Run: headless pygame with SDL's dummy video driver; simulated clock (each Clock.tick advances the game by its frame time, no real sleeping); random seed 0; keys injected as events and as key.get_pressed() state; no mouse input.
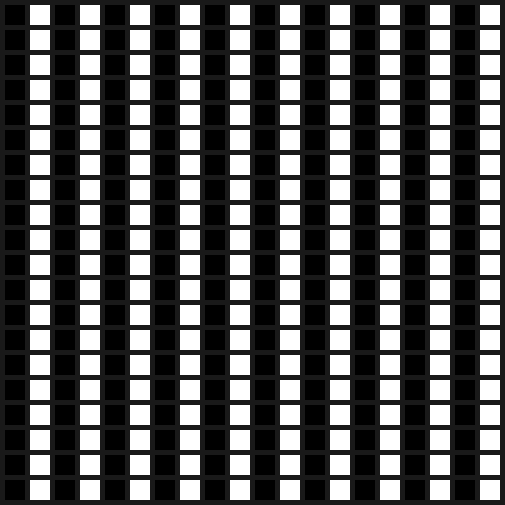
Frame 1 of 4 · flips 1–60 · no input
Frame 2 of 4 · flips 61–180 · tapped SPACE, RETURN · held RIGHT (→), D · screen unchanged from frame 1, image omitted
Frame 3 of 4 · flips 181–300 · held DOWN (↓), S · screen unchanged from frame 2, image omitted
Frame 4 of 4 · flips 301–420 · held LEFT (←), A, UP (↑), W · screen unchanged from frame 3, image omitted

The pygame program that drew these frames:

import pygame, random
 
# Define some colors and other constants
BLACK = (0, 0, 0)
WHITE = (255, 255, 255)
GRAY = (25, 25, 25)
WIN_SIZE = 505

cur_states = [0] * 400
for i in range(0, len(cur_states), 2):
 cur_states[i] = 1
for i in range(200, len(cur_states), 1):
 cur_states[i] = 0
# for i in cur_states:
#  if cur_states.index(cur_states[i]) % 2 is not 0:
#   cur_states[i] == 1
post_states = []

pygame.init()
 
# Set the width and height of the screen [width, height]
size = (WIN_SIZE, WIN_SIZE)
screen = pygame.display.set_mode(size)

# Add a title
pygame.display.set_caption("Conway's Game of Life")
 
# Loop until the user clicks the close button.
done = False
 
# Used to manage how fast the screen updates
clock = pygame.time.Clock()
 
# -------- Main Program Loop -----------
while not done:
    # --- Main event loop
    for event in pygame.event.get():
        if event.type == pygame.QUIT:
            done = True
 
    # --- Game logic should go here
    

 
    # --- Screen-clearing code goes here
 
    # Here, we clear the screen to gray. Don't put other drawing commands
    # above this, or they will be erased with this command.
    screen.fill(GRAY)
 
    # --- Drawing code should go here
    x = 5
    index = 0
    off = 0
    on = 1
    while x < 500:
     y = 5
     index += 1
     while y < 500:
      # Draw based on cur states
      state = cur_states[index]
      # Draw based on values in next state, or post state
      if state is on:
       pygame.draw.rect(screen, WHITE, pygame.Rect(x, y, 20, 20))
      elif state is off:
       pygame.draw.rect(screen, BLACK, pygame.Rect(x, y, 20, 20))
      y += 25
     x += 25

    # --- Go ahead and update the screen with what we've drawn.
    pygame.display.flip()
 
    # --- Limit to 5 frames per second
    clock.tick(5)
 
# Close the window and quit.
pygame.quit()
